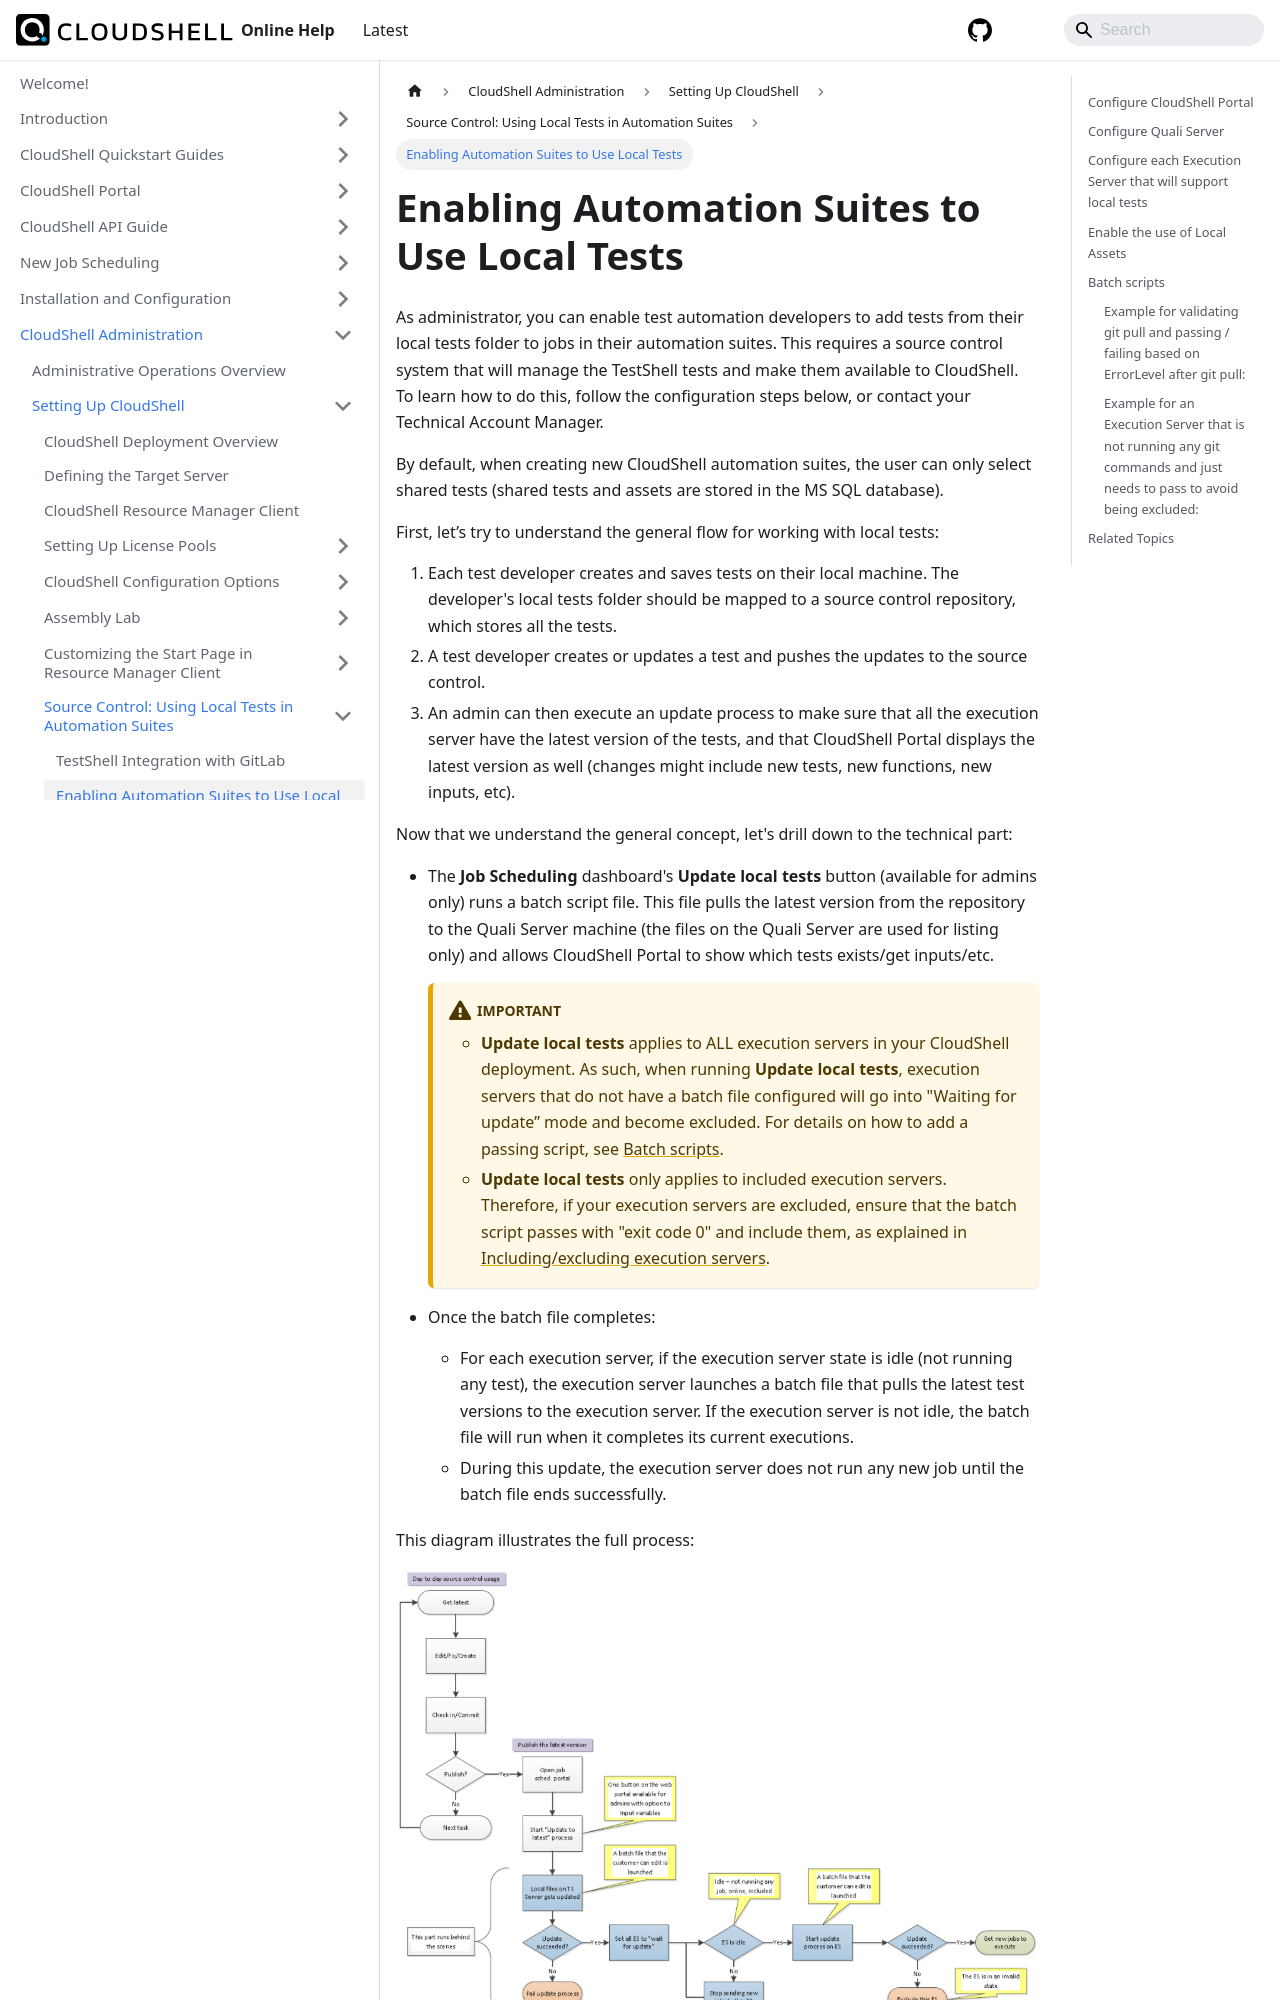

repository: QualiSystems/cloudshell-help · page: admin/setting-up-cloudshell/source-control-using-local-tests-in-automation-suites/enabling-automation-suites-to-use-local-tests.html · generator: docusaurus

---
sidebar_position: 2
---

# Enabling Automation Suites to Use Local Tests

As administrator, you can enable test automation developers to add tests from their local tests folder to jobs in their automation suites. This requires a source control system that will manage the TestShell tests and make them available to CloudShell. To learn how to do this, follow the configuration steps below, or contact your Technical Account Manager.

By default, when creating new CloudShell automation suites, the user can only select shared tests (shared tests and assets are stored in the MS SQL database).

First, let’s try to understand the general flow for working with local tests:

1. Each test developer creates and saves tests on their local machine. The developer's local tests folder should be mapped to a source control repository, which stores all the tests.
2. A test developer creates or updates a test and pushes the updates to the source control.
3. An admin can then execute an update process to make sure that all the execution server have the latest version of the tests, and that CloudShell Portal displays the latest version as well (changes might include new tests, new functions, new inputs, etc).

Now that we understand the general concept, let's drill down to the technical part:
